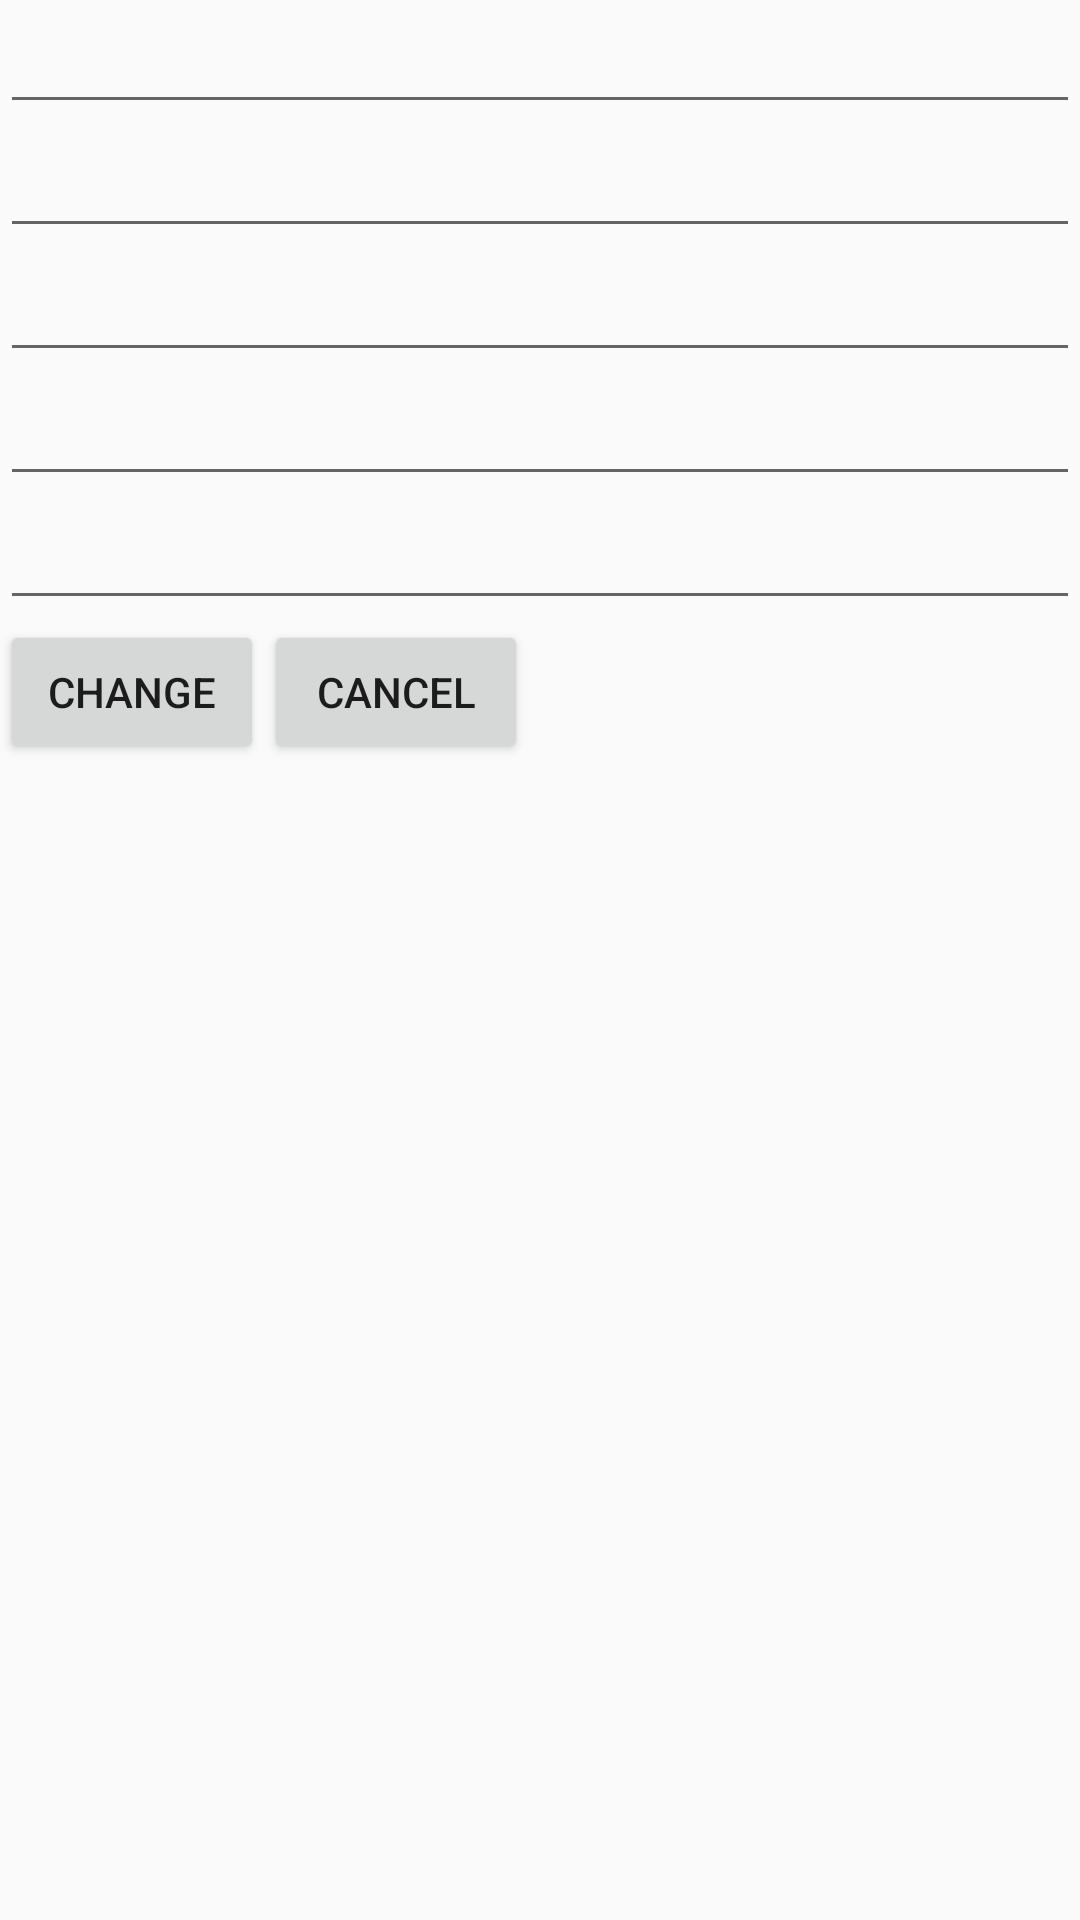

Reconstruct the res/layout file that produces this screen, plus the resources it refers to.
<!-- AndroidManifest.xml: application theme AppTheme -->
<!-- res/layout/fragment_changed_person.xml -->
<?xml version="1.0" encoding="utf-8"?>
<LinearLayout xmlns:android="http://schemas.android.com/apk/res/android"
    android:layout_width="match_parent"
    android:layout_height="match_parent"
    android:orientation="vertical">

    <EditText
        android:id="@+id/changeId"
        android:layout_width="match_parent"
        android:layout_height="wrap_content" />

    <EditText
        android:id="@+id/changeName"
        android:layout_width="match_parent"
        android:layout_height="wrap_content" />
    <EditText
        android:layout_width="match_parent"
        android:layout_height="wrap_content"
        android:id="@+id/changeSurname"/>
    <EditText
        android:id="@+id/changeAge"
        android:layout_width="match_parent"
        android:layout_height="wrap_content" />
    <EditText
        android:id="@+id/changeGender"
        android:layout_width="match_parent"
        android:layout_height="wrap_content" />
    <LinearLayout
        android:layout_width="match_parent"
        android:layout_height="wrap_content"
        android:orientation="horizontal">
        <Button
            android:id="@+id/changeSaveBtn"
            android:text="Change"
            android:layout_width="wrap_content"
            android:layout_height="wrap_content" />
        <Button
            android:id="@+id/changeCancelBtn"
            android:text="Cancel"
            android:layout_width="wrap_content"
            android:layout_height="wrap_content" />
    </LinearLayout>

</LinearLayout>
<!-- resources referenced by this layout -->
<resources>
  <style name="AppTheme" parent="Theme.AppCompat.Light.DarkActionBar">
          
          <item name="colorPrimary">@color/colorPrimary</item>
          <item name="colorPrimaryDark">@color/colorPrimaryDark</item>
          <item name="colorAccent">@color/colorAccent</item>
      </style>
  <color name="colorPrimary">#3F51B5</color>
  <color name="colorPrimaryDark">#303F9F</color>
  <color name="colorAccent">#FF4081</color>
</resources>
